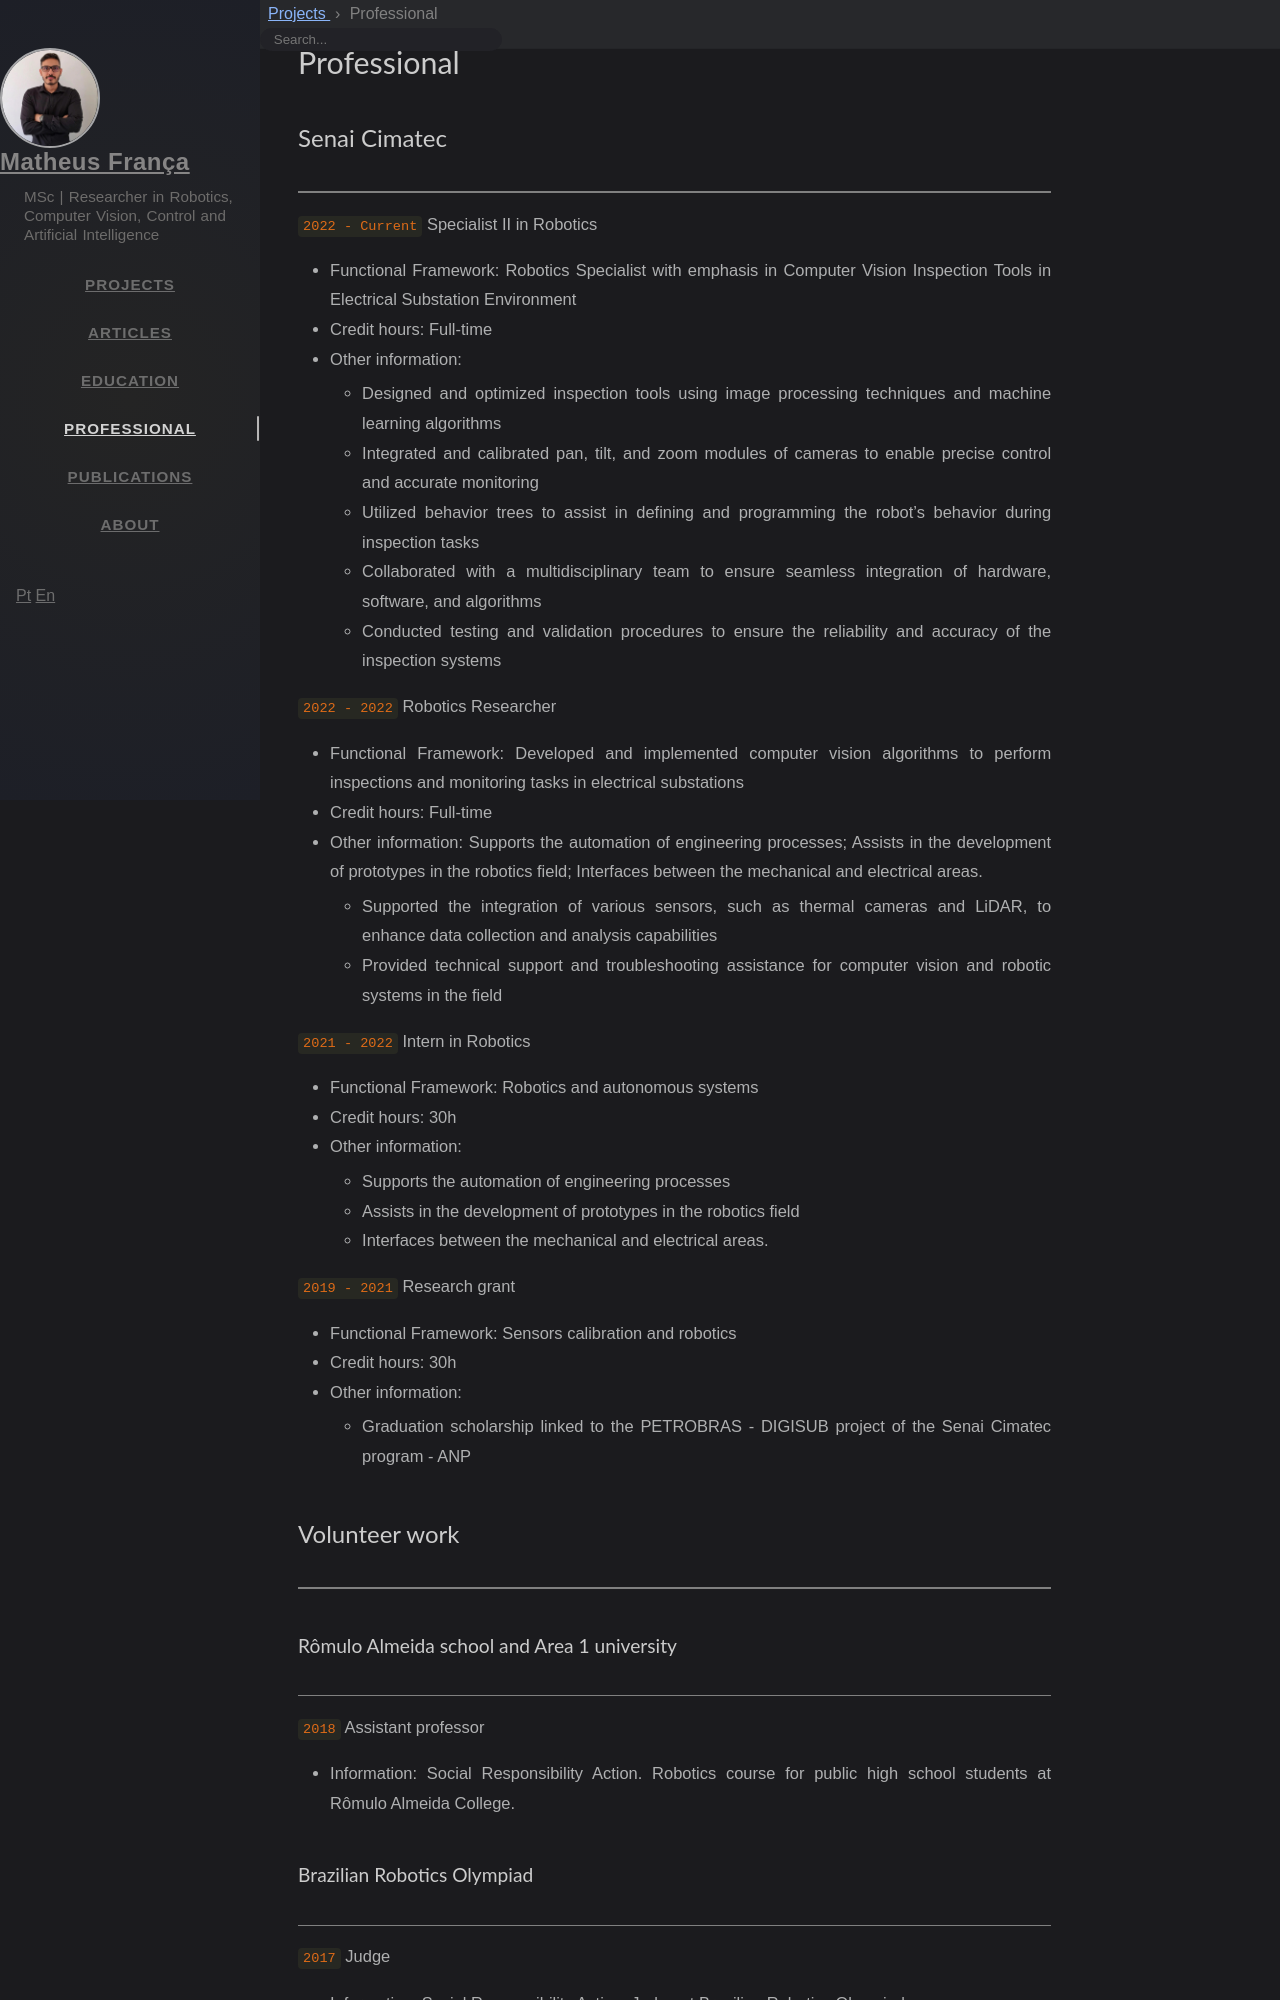

repository: MatheusFranca-dev/MatheusFranca-dev.github.io · page: professional/index.html · generator: jekyll

---
title: Professional
icon: fas fa-user-tie
order: 4
---

<h2 class="category">{{"Senai Cimatec"}}</h2>
<hr style="height:2px;border-width:0;color:gray;background-color:gray">

`2022 - Current` Specialist II in Robotics
- Functional Framework: Robotics Specialist with emphasis in Computer Vision Inspection Tools in Electrical Substation Environment
- Credit hours: Full-time
- Other information:
  - Designed and optimized inspection tools using image processing techniques and machine learning algorithms
  - Integrated and calibrated pan, tilt, and zoom modules of cameras to enable precise control and accurate monitoring
  - Utilized behavior trees to assist in defining and programming the robot’s behavior during inspection tasks
  - Collaborated with a multidisciplinary team to ensure seamless integration of hardware, software, and algorithms
  - Conducted testing and validation procedures to ensure the reliability and accuracy of the inspection systems

`2022 - 2022` Robotics Researcher
- Functional Framework: Developed and implemented computer vision algorithms to perform inspections and monitoring tasks in electrical substations
- Credit hours: Full-time
- Other information: Supports the automation of engineering processes; Assists in the development of prototypes in the robotics field; Interfaces between the mechanical and electrical areas.
  - Supported the integration of various sensors, such as thermal cameras and LiDAR, to enhance data collection and analysis capabilities
  - Provided technical support and troubleshooting assistance for computer vision and robotic systems in the field

`2021 - 2022` Intern in Robotics
- Functional Framework: Robotics and autonomous systems
- Credit hours: 30h
- Other information:
  - Supports the automation of engineering processes
  - Assists in the development of prototypes in the robotics field
  - Interfaces between the mechanical and electrical areas.

`2019 - 2021` Research grant
- Functional Framework: Sensors calibration and robotics 
- Credit hours: 30h
- Other information:
  - Graduation scholarship linked to the PETROBRAS - DIGISUB project of the Senai Cimatec program - ANP

<h2 class="category">{{"Volunteer work"}}</h2>
<hr style="height:2px;border-width:0;color:gray;background-color:gray">
